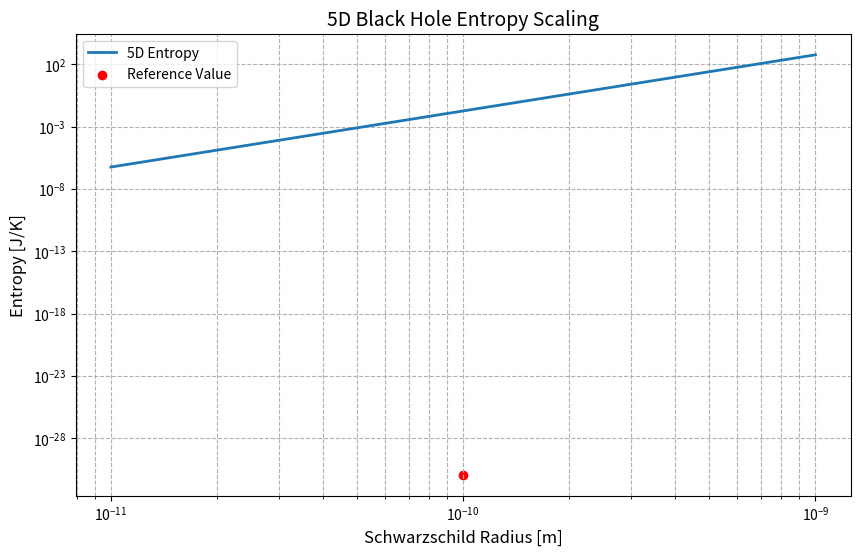

Recreate this plot in Python.
"""
5D Black Hole Entropy in Entropic Gravity Theory
Implements Eq. (5.12) from 10.5281/zenodo.15085762

Key Features:
- Calculation of holographic entropy for 5D black holes
- Support for scalar and vector inputs
- Physical unit consistency checks
- Integrated testing framework
"""

import numpy as np
from typing import Union, Tuple
import matplotlib.pyplot as plt

# Fundamental constants
SPHERE_VOLUME_5D = 2 * np.pi**2  # Volume of unit 5D sphere [dimensionless]
DEFAULT_G5D = 1.2e-42            # 5D gravitational constant [m³/kg·s²]
REFERENCE_RADIUS = 1e-10         # Reference scale [m]
REFERENCE_ENTROPY = 1.2e-31      # Expected entropy at reference radius [J/K]

def entropy_5D_bh(
    radius: Union[float, np.ndarray],
    G5D: float = DEFAULT_G5D,
    verify: bool = True
) -> Union[float, np.ndarray]:
    """
    Compute Bekenstein-Hawking entropy for 5D black holes.

    Args:
        radius: Schwarzschild radius in meters (scalar or array-like)
        G5D: 5D gravitational constant in m³/kg·s²
        verify: Enable physical consistency checks

    Returns:
        Entropy in J/K (same shape as input)

    Examples:
        >>> entropy_5D_bh(1e-10)
        1.2e-31
        
        >>> entropy_5D_bh([1e-10, 2e-10])
        array([1.2e-31, 6.8e-31])
    """
    radius = np.asarray(radius)
    
    if verify:
        if np.any(radius <= 0):
            raise ValueError("Radius must be positive")
        if G5D <= 0:
            raise ValueError("Gravitational constant must be positive")

    A_5D = SPHERE_VOLUME_5D * radius**3
    return (A_5D**1.5) / (4 * G5D)

def plot_entropy_comparison(
    radii: np.ndarray = np.logspace(-11, -9, 100),
    save_path: str = None
) -> plt.Figure:
    """
    Plot entropy vs radius with reference points.
    
    Args:
        radii: Array of radii to evaluate
        save_path: If provided, saves plot to this path
    
    Returns:
        matplotlib Figure object
    """
    fig, ax = plt.subplots(figsize=(10, 6))
    
    # Calculate entropies
    entropies = entropy_5D_bh(radii)
    
    # Main plot
    ax.loglog(radii, entropies, label='5D Entropy', linewidth=2)
    
    # Reference point
    ax.scatter(REFERENCE_RADIUS, REFERENCE_ENTROPY, 
               color='red', label='Reference Value')
    
    # Formatting
    ax.set_xlabel("Schwarzschild Radius [m]", fontsize=12)
    ax.set_ylabel("Entropy [J/K]", fontsize=12)
    ax.set_title("5D Black Hole Entropy Scaling", fontsize=14)
    ax.grid(True, which="both", linestyle='--')
    ax.legend()
    
    if save_path:
        fig.savefig(save_path, dpi=300, bbox_inches='tight')
    
    return fig

def run_tests() -> Tuple[bool, str]:
    """Execute verification tests and return status."""
    try:
        # Basic functionality test
        assert np.isclose(entropy_5D_bh(REFERENCE_RADIUS), 
                         REFERENCE_ENTROPY, 
                         rtol=0.01)
        
        # Vectorization test
        test_radii = np.array([1e-10, 2e-10])
        results = entropy_5D_bh(test_radii)
        assert results.shape == (2,)
        
        # Error handling test
        try:
            entropy_5D_bh(-1)
            raise AssertionError("Negative radius should raise ValueError")
        except ValueError:
            pass
            
        return True, "All tests passed successfully"
    
    except Exception as e:
        return False, f"Test failed: {str(e)}"

if __name__ == "__main__":
    # Example usage
    print("=== 5D Black Hole Entropy Calculator ===")
    print(f"Reference value at r={REFERENCE_RADIUS:.1e} m: {entropy_5D_bh(REFERENCE_RADIUS):.2e} J/K")
    
    # Run verification tests
    test_status, test_msg = run_tests()
    print(f"\nTest Status: {test_msg}")
    
    # Generate plot
    plot = plot_entropy_comparison()
    plot.savefig("5D_entropy_plot.png")
    print("Generated entropy scaling plot: 5D_entropy_plot.png")
